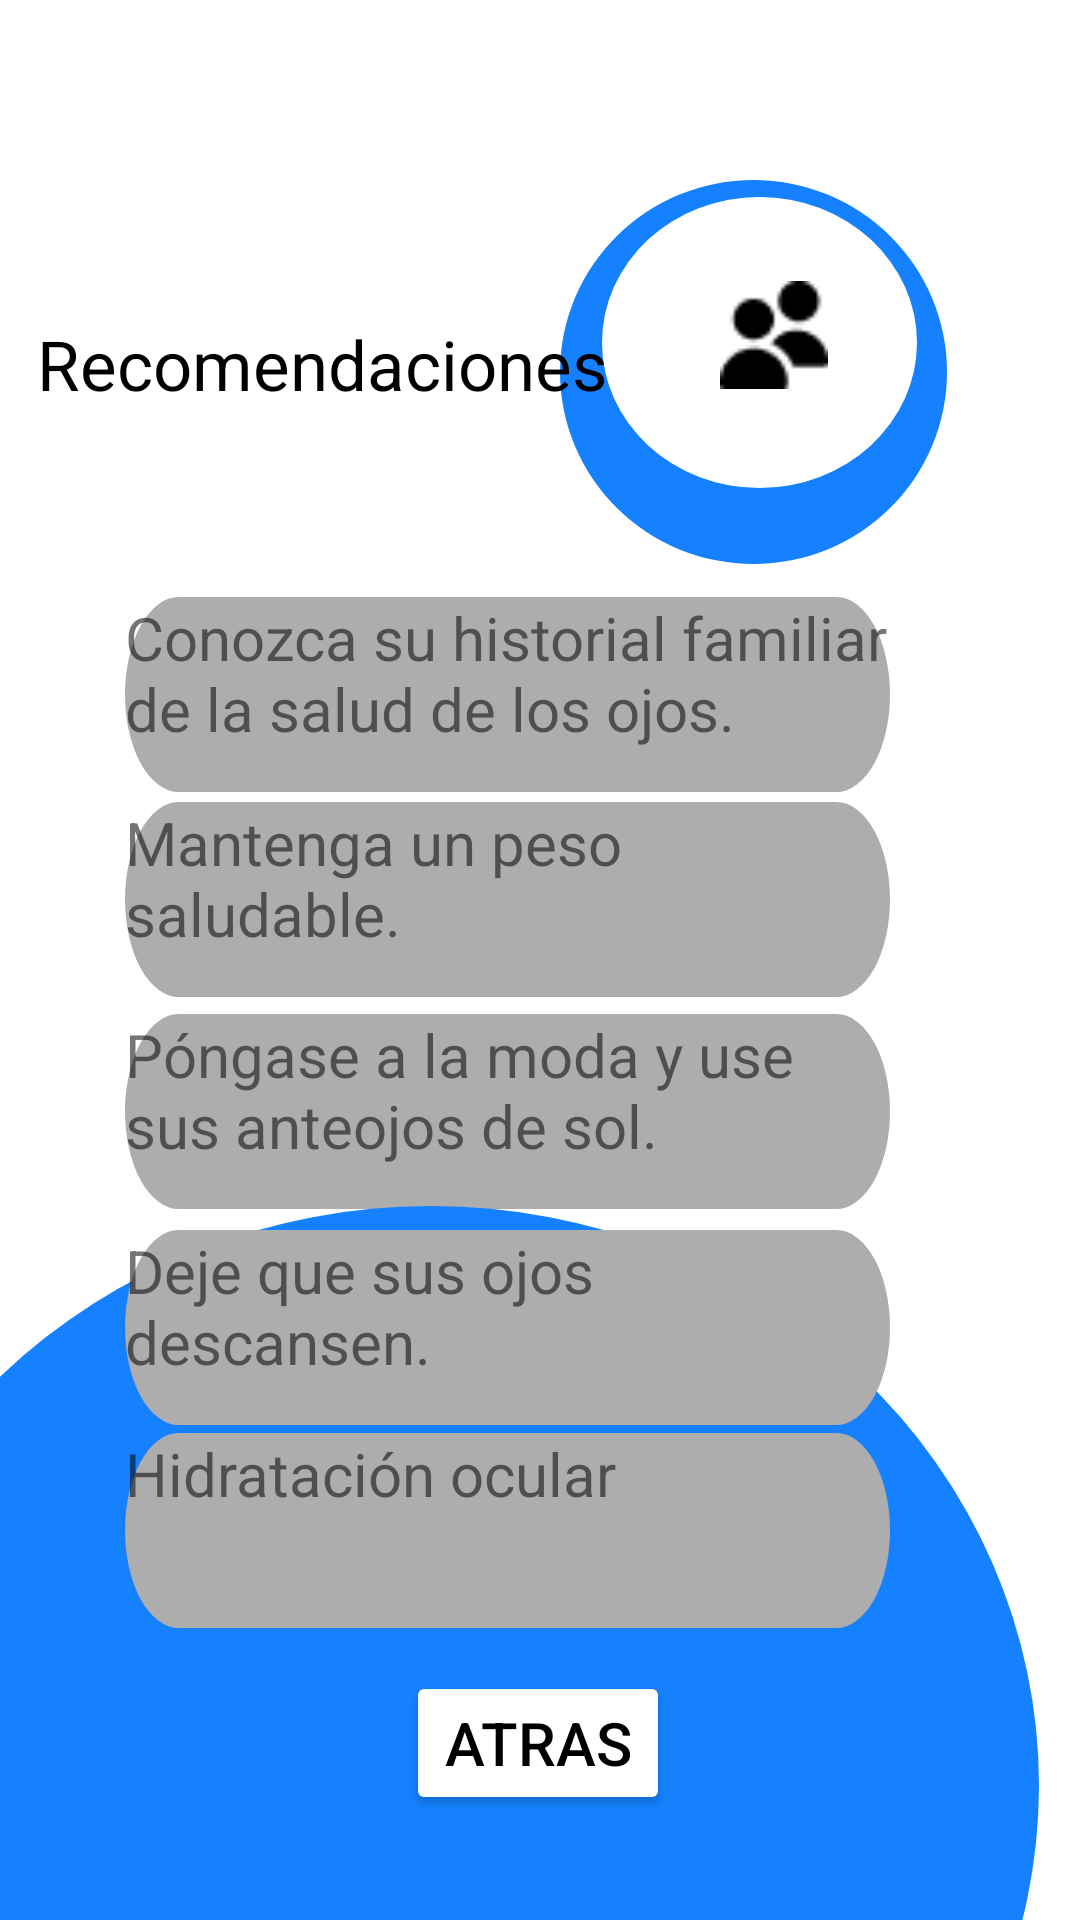

Android layout source for this screen:
<!-- AndroidManifest.xml: application theme Theme.Optimhapp -->
<!-- res/layout/activity_recomendaciones.xml -->
<?xml version="1.0" encoding="utf-8"?>
<androidx.constraintlayout.widget.ConstraintLayout xmlns:android="http://schemas.android.com/apk/res/android"
    xmlns:app="http://schemas.android.com/apk/res-auto"
    xmlns:tools="http://schemas.android.com/tools"
    android:layout_width="match_parent"
    android:layout_height="match_parent"
    tools:context=".Recomendaciones">

    <ImageView
        android:id="@+id/imageView101"
        android:layout_width="wrap_content"
        android:layout_height="wrap_content"
        app:layout_constraintBottom_toBottomOf="parent"
        app:layout_constraintEnd_toEndOf="parent"
        app:layout_constraintHorizontal_bias="0.808"
        app:layout_constraintStart_toStartOf="parent"
        app:layout_constraintTop_toTopOf="parent"
        app:layout_constraintVertical_bias="0.117"
        app:srcCompat="@drawable/ellipse_23" />

    <ImageView
        android:id="@+id/imageView102"
        android:layout_width="wrap_content"
        android:layout_height="wrap_content"
        app:layout_constraintBottom_toBottomOf="parent"
        app:layout_constraintEnd_toEndOf="parent"
        app:layout_constraintHorizontal_bias="0.787"
        app:layout_constraintStart_toStartOf="parent"
        app:layout_constraintTop_toTopOf="parent"
        app:layout_constraintVertical_bias="0.121"
        app:srcCompat="@drawable/ellipse_18__1_" />

    <ImageView
        android:id="@+id/imageView103"
        android:layout_width="42dp"
        android:layout_height="36dp"
        app:layout_constraintBottom_toBottomOf="parent"
        app:layout_constraintEnd_toEndOf="parent"
        app:layout_constraintHorizontal_bias="0.745"
        app:layout_constraintStart_toStartOf="parent"
        app:layout_constraintTop_toTopOf="parent"
        app:layout_constraintVertical_bias="0.155"
        app:srcCompat="@drawable/image_4__1_" />

    <TextView
        android:id="@+id/textView54"
        android:layout_width="wrap_content"
        android:layout_height="wrap_content"
        android:text="@string/Recomendaciones"
        android:textColor="@color/black"
        android:textSize="23dp"
        app:layout_constraintBottom_toBottomOf="parent"
        app:layout_constraintEnd_toEndOf="parent"
        app:layout_constraintHorizontal_bias="0.072"
        app:layout_constraintStart_toStartOf="parent"
        app:layout_constraintTop_toTopOf="parent"
        app:layout_constraintVertical_bias="0.174"/>

    <TextView
        android:id="@+id/textView55"
        android:layout_width="255dp"
        android:layout_height="65dp"
        android:background="@drawable/correo"
        android:text="@string/R2"
        android:textSize="20dp"
        app:layout_constraintBottom_toBottomOf="parent"
        app:layout_constraintEnd_toEndOf="parent"
        app:layout_constraintHorizontal_bias="0.397"
        app:layout_constraintStart_toStartOf="parent"
        app:layout_constraintTop_toTopOf="parent"
        app:layout_constraintVertical_bias="0.465" />

    <TextView
        android:id="@+id/textView56"
        android:layout_width="255dp"
        android:layout_height="65dp"
        android:background="@drawable/correo"
        android:text="@string/R1"
        android:textSize="20dp"
        app:layout_constraintBottom_toBottomOf="parent"
        app:layout_constraintEnd_toEndOf="parent"
        app:layout_constraintHorizontal_bias="0.397"
        app:layout_constraintStart_toStartOf="parent"
        app:layout_constraintTop_toTopOf="parent"
        app:layout_constraintVertical_bias="0.346" />

    <TextView
        android:id="@+id/textView57"
        android:layout_width="255dp"
        android:layout_height="65dp"
        android:background="@drawable/correo"
        android:text="@string/R3"
        android:textSize="20dp"
        app:layout_constraintBottom_toBottomOf="parent"
        app:layout_constraintEnd_toEndOf="parent"
        app:layout_constraintHorizontal_bias="0.397"
        app:layout_constraintStart_toStartOf="parent"
        app:layout_constraintTop_toTopOf="parent"
        app:layout_constraintVertical_bias="0.588" />

    <ImageView
        android:id="@+id/imageView104"
        android:layout_width="468dp"
        android:layout_height="238dp"
        app:layout_constraintBottom_toBottomOf="parent"
        app:layout_constraintEnd_toEndOf="parent"
        app:layout_constraintHorizontal_bias="0.842"
        app:layout_constraintStart_toStartOf="parent"
        app:layout_constraintTop_toTopOf="parent"
        app:layout_constraintVertical_bias="1.0"
        app:srcCompat="@drawable/ellipse_11" />

    <TextView
        android:id="@+id/textView60"
        android:layout_width="255dp"
        android:layout_height="65dp"
        android:background="@drawable/correo"
        android:text="@string/R5"
        android:textSize="20dp"
        app:layout_constraintBottom_toBottomOf="parent"
        app:layout_constraintEnd_toEndOf="parent"
        app:layout_constraintHorizontal_bias="0.397"
        app:layout_constraintStart_toStartOf="parent"
        app:layout_constraintTop_toTopOf="parent"
        app:layout_constraintVertical_bias="0.831" />

    <TextView
        android:id="@+id/textView61"
        android:layout_width="255dp"
        android:layout_height="65dp"
        android:background="@drawable/correo"
        android:text="@string/R4"
        android:textSize="20dp"
        app:layout_constraintBottom_toBottomOf="parent"
        app:layout_constraintEnd_toEndOf="parent"
        app:layout_constraintHorizontal_bias="0.397"
        app:layout_constraintStart_toStartOf="parent"
        app:layout_constraintTop_toTopOf="parent"
        app:layout_constraintVertical_bias="0.713" />

    <Button
        android:id="@+id/button44"
        android:layout_width="wrap_content"
        android:layout_height="wrap_content"
        android:backgroundTint="@color/white"
        android:text="@string/Atras"
        android:textColor="@color/black"
        android:textSize="20dp"
        app:cornerRadius="80dp"
        app:layout_constraintBottom_toBottomOf="parent"
        app:layout_constraintEnd_toEndOf="parent"
        app:layout_constraintHorizontal_bias="0.498"
        app:layout_constraintStart_toStartOf="parent"
        app:layout_constraintTop_toTopOf="parent"
        app:layout_constraintVertical_bias="0.941" />

</androidx.constraintlayout.widget.ConstraintLayout>
<!-- resources referenced by this layout -->
<resources>
  <color name="black">#FF000000</color>
  <color name="white">#FFFFFFFF</color>
  <!-- drawable correo (drawable) -->
  <vector xmlns:android="http://schemas.android.com/apk/res/android"
      android:width="185dp"
      android:height="26dp"
      android:viewportWidth="185"
      android:viewportHeight="26">
    <path
        android:pathData="M13,0L172,0A13,13 0,0 1,185 13L185,13A13,13 0,0 1,172 26L13,26A13,13 0,0 1,0 13L0,13A13,13 0,0 1,13 0z"
        android:fillColor="#ADADAD"/>
  </vector>
  <!-- drawable ellipse_11 (drawable) -->
  <vector xmlns:android="http://schemas.android.com/apk/res/android"
      android:width="339dp"
      android:height="199dp"
      android:viewportWidth="339"
      android:viewportHeight="199">
    <path
        android:pathData="M0,161.5a169.5,161.5 0,1 0,339 0a169.5,161.5 0,1 0,-339 0z"
        android:fillColor="#1581FF"/>
  </vector>
  <!-- drawable ellipse_18__1_ (drawable) -->
  <vector xmlns:android="http://schemas.android.com/apk/res/android"
      android:width="105dp"
      android:height="97dp"
      android:viewportWidth="105"
      android:viewportHeight="97">
    <path
        android:pathData="M0,48.5a52.5,48.5 0,1 0,105 0a52.5,48.5 0,1 0,-105 0z"
        android:fillColor="#ffffff"/>
  </vector>
  <!-- drawable ellipse_23 (drawable) -->
  <vector xmlns:android="http://schemas.android.com/apk/res/android"
      android:width="129dp"
      android:height="128dp"
      android:viewportWidth="129"
      android:viewportHeight="128">
    <path
        android:pathData="M0,64a64.5,64 0,1 0,129 0a64.5,64 0,1 0,-129 0z"
        android:fillColor="#1581FF"/>
  </vector>
  <!-- drawable image_4__1_: png bitmap (drawable, 592 bytes) -->
  <string name="Atras">Atras</string>
  <string name="R1">Conozca su historial familiar de la salud de los ojos.</string>
  <string name="R2">Mantenga un peso saludable.</string>
  <string name="R3">Póngase a la moda y use sus anteojos de sol.</string>
  <string name="R4">Deje que sus ojos descansen.</string>
  <string name="R5">Hidratación ocular</string>
  <string name="Recomendaciones">Recomendaciones</string>
  <style name="Theme.Optimhapp" parent="Theme.MaterialComponents.DayNight.NoActionBar">
          
          <item name="colorPrimary">@color/purple_500</item>
          <item name="colorPrimaryVariant">@color/purple_700</item>
          <item name="colorOnPrimary">@color/white</item>
          
          <item name="colorSecondary">@color/teal_200</item>
          <item name="colorSecondaryVariant">@color/teal_700</item>
          <item name="colorOnSecondary">@color/black</item>
          
          <item name="android:statusBarColor">?attr/colorPrimaryVariant</item>
          
      </style>
  <color name="purple_500">#FF6200EE</color>
  <color name="purple_700">#FF3700B3</color>
  <color name="teal_200">#FF03DAC5</color>
  <color name="teal_700">#FF018786</color>
</resources>
